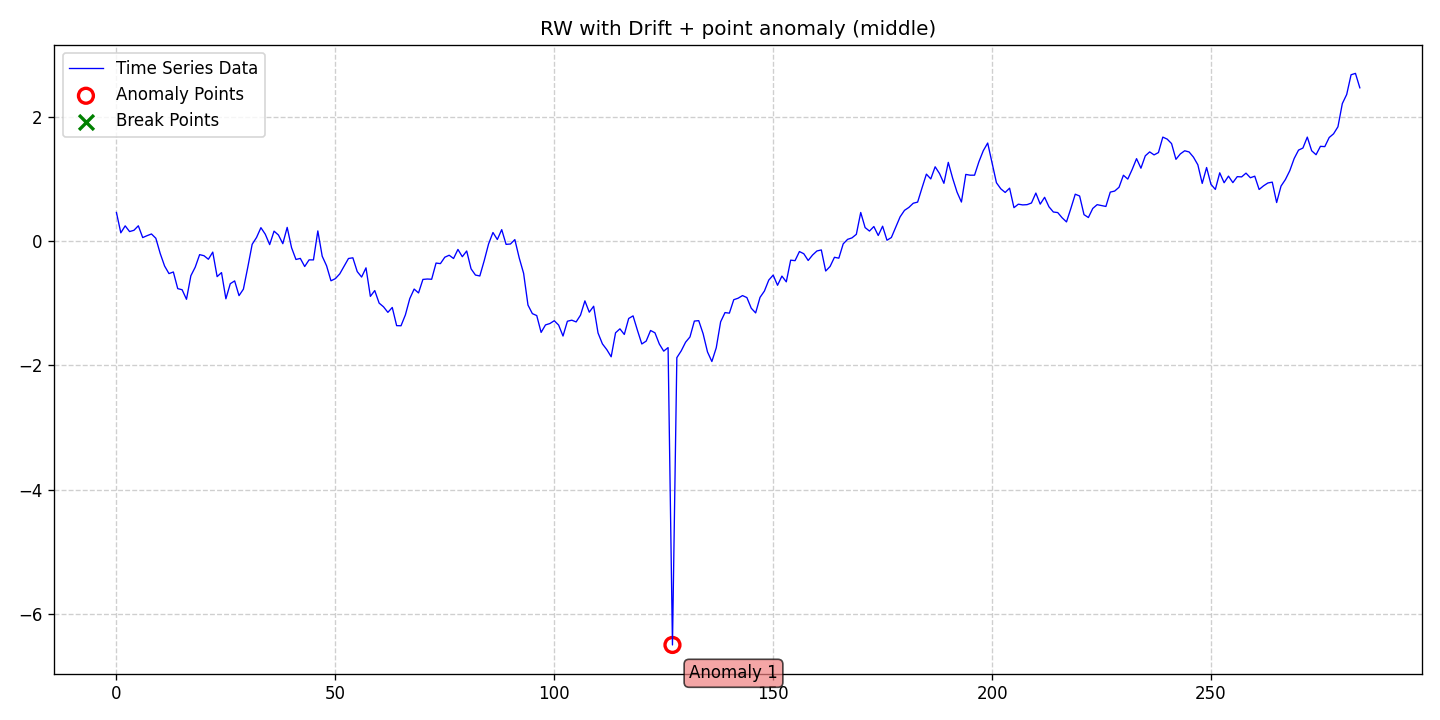

Values plotted in this chart, from the file beside it:
date, data, stationary, det_lin_up, det_lin_down, det_quad, det_cubic, det_exp, det_damped, stoc_trend, volatility, single_seas, multiple_seas, point_anom_single, point_anom_multi, collect_anom, context_anom, mean_shift, var_shift, trend_shift, point_anom_count, point_anom_location, point_anom_point, collect_anom_count
2020-01-01, 0.462, 0, 0, 0, 0, 0, 0, 0, 1, 0, 0, 0, 1, 0, 0, 0, 0, 0, 0, 1, middle, [127], 0
2020-01-02, 0.1347, 0, 0, 0, 0, 0, 0, 0, 1, 0, 0, 0, 1, 0, 0, 0, 0, 0, 0, 1, middle, [127], 0
2020-01-03, 0.2468, 0, 0, 0, 0, 0, 0, 0, 1, 0, 0, 0, 1, 0, 0, 0, 0, 0, 0, 1, middle, [127], 0
2020-01-04, 0.1551, 0, 0, 0, 0, 0, 0, 0, 1, 0, 0, 0, 1, 0, 0, 0, 0, 0, 0, 1, middle, [127], 0
2020-01-05, 0.1754, 0, 0, 0, 0, 0, 0, 0, 1, 0, 0, 0, 1, 0, 0, 0, 0, 0, 0, 1, middle, [127], 0
2020-01-06, 0.248, 0, 0, 0, 0, 0, 0, 0, 1, 0, 0, 0, 1, 0, 0, 0, 0, 0, 0, 1, middle, [127], 0
2020-01-07, 0.05828, 0, 0, 0, 0, 0, 0, 0, 1, 0, 0, 0, 1, 0, 0, 0, 0, 0, 0, 1, middle, [127], 0
2020-01-08, 0.08894, 0, 0, 0, 0, 0, 0, 0, 1, 0, 0, 0, 1, 0, 0, 0, 0, 0, 0, 1, middle, [127], 0
2020-01-09, 0.1162, 0, 0, 0, 0, 0, 0, 0, 1, 0, 0, 0, 1, 0, 0, 0, 0, 0, 0, 1, middle, [127], 0
2020-01-10, 0.04707, 0, 0, 0, 0, 0, 0, 0, 1, 0, 0, 0, 1, 0, 0, 0, 0, 0, 0, 1, middle, [127], 0
2020-01-11, -0.1982, 0, 0, 0, 0, 0, 0, 0, 1, 0, 0, 0, 1, 0, 0, 0, 0, 0, 0, 1, middle, [127], 0
2020-01-12, -0.3996, 0, 0, 0, 0, 0, 0, 0, 1, 0, 0, 0, 1, 0, 0, 0, 0, 0, 0, 1, middle, [127], 0
2020-01-13, -0.5217, 0, 0, 0, 0, 0, 0, 0, 1, 0, 0, 0, 1, 0, 0, 0, 0, 0, 0, 1, middle, [127], 0
2020-01-14, -0.4955, 0, 0, 0, 0, 0, 0, 0, 1, 0, 0, 0, 1, 0, 0, 0, 0, 0, 0, 1, middle, [127], 0
2020-01-15, -0.7634, 0, 0, 0, 0, 0, 0, 0, 1, 0, 0, 0, 1, 0, 0, 0, 0, 0, 0, 1, middle, [127], 0
2020-01-16, -0.7814, 0, 0, 0, 0, 0, 0, 0, 1, 0, 0, 0, 1, 0, 0, 0, 0, 0, 0, 1, middle, [127], 0
2020-01-17, -0.9353, 0, 0, 0, 0, 0, 0, 0, 1, 0, 0, 0, 1, 0, 0, 0, 0, 0, 0, 1, middle, [127], 0
2020-01-18, -0.556, 0, 0, 0, 0, 0, 0, 0, 1, 0, 0, 0, 1, 0, 0, 0, 0, 0, 0, 1, middle, [127], 0
2020-01-19, -0.4172, 0, 0, 0, 0, 0, 0, 0, 1, 0, 0, 0, 1, 0, 0, 0, 0, 0, 0, 1, middle, [127], 0
2020-01-20, -0.2163, 0, 0, 0, 0, 0, 0, 0, 1, 0, 0, 0, 1, 0, 0, 0, 0, 0, 0, 1, middle, [127], 0
2020-01-21, -0.2336, 0, 0, 0, 0, 0, 0, 0, 1, 0, 0, 0, 1, 0, 0, 0, 0, 0, 0, 1, middle, [127], 0
2020-01-22, -0.2908, 0, 0, 0, 0, 0, 0, 0, 1, 0, 0, 0, 1, 0, 0, 0, 0, 0, 0, 1, middle, [127], 0
2020-01-23, -0.1756, 0, 0, 0, 0, 0, 0, 0, 1, 0, 0, 0, 1, 0, 0, 0, 0, 0, 0, 1, middle, [127], 0
2020-01-24, -0.5706, 0, 0, 0, 0, 0, 0, 0, 1, 0, 0, 0, 1, 0, 0, 0, 0, 0, 0, 1, middle, [127], 0
2020-01-25, -0.5053, 0, 0, 0, 0, 0, 0, 0, 1, 0, 0, 0, 1, 0, 0, 0, 0, 0, 0, 1, middle, [127], 0
2020-01-26, -0.9273, 0, 0, 0, 0, 0, 0, 0, 1, 0, 0, 0, 1, 0, 0, 0, 0, 0, 0, 1, middle, [127], 0
2020-01-27, -0.6843, 0, 0, 0, 0, 0, 0, 0, 1, 0, 0, 0, 1, 0, 0, 0, 0, 0, 0, 1, middle, [127], 0
2020-01-28, -0.6394, 0, 0, 0, 0, 0, 0, 0, 1, 0, 0, 0, 1, 0, 0, 0, 0, 0, 0, 1, middle, [127], 0
2020-01-29, -0.8766, 0, 0, 0, 0, 0, 0, 0, 1, 0, 0, 0, 1, 0, 0, 0, 0, 0, 0, 1, middle, [127], 0
2020-01-30, -0.7718, 0, 0, 0, 0, 0, 0, 0, 1, 0, 0, 0, 1, 0, 0, 0, 0, 0, 0, 1, middle, [127], 0
2020-01-31, -0.4193, 0, 0, 0, 0, 0, 0, 0, 1, 0, 0, 0, 1, 0, 0, 0, 0, 0, 0, 1, middle, [127], 0
2020-02-01, -0.05014, 0, 0, 0, 0, 0, 0, 0, 1, 0, 0, 0, 1, 0, 0, 0, 0, 0, 0, 1, middle, [127], 0
2020-02-02, 0.05982, 0, 0, 0, 0, 0, 0, 0, 1, 0, 0, 0, 1, 0, 0, 0, 0, 0, 0, 1, middle, [127], 0
2020-02-03, 0.2179, 0, 0, 0, 0, 0, 0, 0, 1, 0, 0, 0, 1, 0, 0, 0, 0, 0, 0, 1, middle, [127], 0
2020-02-04, 0.1119, 0, 0, 0, 0, 0, 0, 0, 1, 0, 0, 0, 1, 0, 0, 0, 0, 0, 0, 1, middle, [127], 0
2020-02-05, -0.05524, 0, 0, 0, 0, 0, 0, 0, 1, 0, 0, 0, 1, 0, 0, 0, 0, 0, 0, 1, middle, [127], 0
2020-02-06, 0.1619, 0, 0, 0, 0, 0, 0, 0, 1, 0, 0, 0, 1, 0, 0, 0, 0, 0, 0, 1, middle, [127], 0
2020-02-07, 0.09987, 0, 0, 0, 0, 0, 0, 0, 1, 0, 0, 0, 1, 0, 0, 0, 0, 0, 0, 1, middle, [127], 0
2020-02-08, -0.03996, 0, 0, 0, 0, 0, 0, 0, 1, 0, 0, 0, 1, 0, 0, 0, 0, 0, 0, 1, middle, [127], 0
2020-02-09, 0.2222, 0, 0, 0, 0, 0, 0, 0, 1, 0, 0, 0, 1, 0, 0, 0, 0, 0, 0, 1, middle, [127], 0
2020-02-10, -0.1048, 0, 0, 0, 0, 0, 0, 0, 1, 0, 0, 0, 1, 0, 0, 0, 0, 0, 0, 1, middle, [127], 0
2020-02-11, -0.2942, 0, 0, 0, 0, 0, 0, 0, 1, 0, 0, 0, 1, 0, 0, 0, 0, 0, 0, 1, middle, [127], 0
2020-02-12, -0.2769, 0, 0, 0, 0, 0, 0, 0, 1, 0, 0, 0, 1, 0, 0, 0, 0, 0, 0, 1, middle, [127], 0
2020-02-13, -0.4077, 0, 0, 0, 0, 0, 0, 0, 1, 0, 0, 0, 1, 0, 0, 0, 0, 0, 0, 1, middle, [127], 0
2020-02-14, -0.3003, 0, 0, 0, 0, 0, 0, 0, 1, 0, 0, 0, 1, 0, 0, 0, 0, 0, 0, 1, middle, [127], 0
2020-02-15, -0.3012, 0, 0, 0, 0, 0, 0, 0, 1, 0, 0, 0, 1, 0, 0, 0, 0, 0, 0, 1, middle, [127], 0
2020-02-16, 0.1656, 0, 0, 0, 0, 0, 0, 0, 1, 0, 0, 0, 1, 0, 0, 0, 0, 0, 0, 1, middle, [127], 0
2020-02-17, -0.2415, 0, 0, 0, 0, 0, 0, 0, 1, 0, 0, 0, 1, 0, 0, 0, 0, 0, 0, 1, middle, [127], 0
2020-02-18, -0.3965, 0, 0, 0, 0, 0, 0, 0, 1, 0, 0, 0, 1, 0, 0, 0, 0, 0, 0, 1, middle, [127], 0
2020-02-19, -0.6373, 0, 0, 0, 0, 0, 0, 0, 1, 0, 0, 0, 1, 0, 0, 0, 0, 0, 0, 1, middle, [127], 0
2020-02-20, -0.6032, 0, 0, 0, 0, 0, 0, 0, 1, 0, 0, 0, 1, 0, 0, 0, 0, 0, 0, 1, middle, [127], 0
2020-02-21, -0.5268, 0, 0, 0, 0, 0, 0, 0, 1, 0, 0, 0, 1, 0, 0, 0, 0, 0, 0, 1, middle, [127], 0
2020-02-22, -0.4024, 0, 0, 0, 0, 0, 0, 0, 1, 0, 0, 0, 1, 0, 0, 0, 0, 0, 0, 1, middle, [127], 0
2020-02-23, -0.2785, 0, 0, 0, 0, 0, 0, 0, 1, 0, 0, 0, 1, 0, 0, 0, 0, 0, 0, 1, middle, [127], 0
2020-02-24, -0.2673, 0, 0, 0, 0, 0, 0, 0, 1, 0, 0, 0, 1, 0, 0, 0, 0, 0, 0, 1, middle, [127], 0
2020-02-25, -0.4894, 0, 0, 0, 0, 0, 0, 0, 1, 0, 0, 0, 1, 0, 0, 0, 0, 0, 0, 1, middle, [127], 0
2020-02-26, -0.5769, 0, 0, 0, 0, 0, 0, 0, 1, 0, 0, 0, 1, 0, 0, 0, 0, 0, 0, 1, middle, [127], 0
2020-02-27, -0.429, 0, 0, 0, 0, 0, 0, 0, 1, 0, 0, 0, 1, 0, 0, 0, 0, 0, 0, 1, middle, [127], 0
2020-02-28, -0.8882, 0, 0, 0, 0, 0, 0, 0, 1, 0, 0, 0, 1, 0, 0, 0, 0, 0, 0, 1, middle, [127], 0
2020-02-29, -0.7947, 0, 0, 0, 0, 0, 0, 0, 1, 0, 0, 0, 1, 0, 0, 0, 0, 0, 0, 1, middle, [127], 0
... 225 more rows
